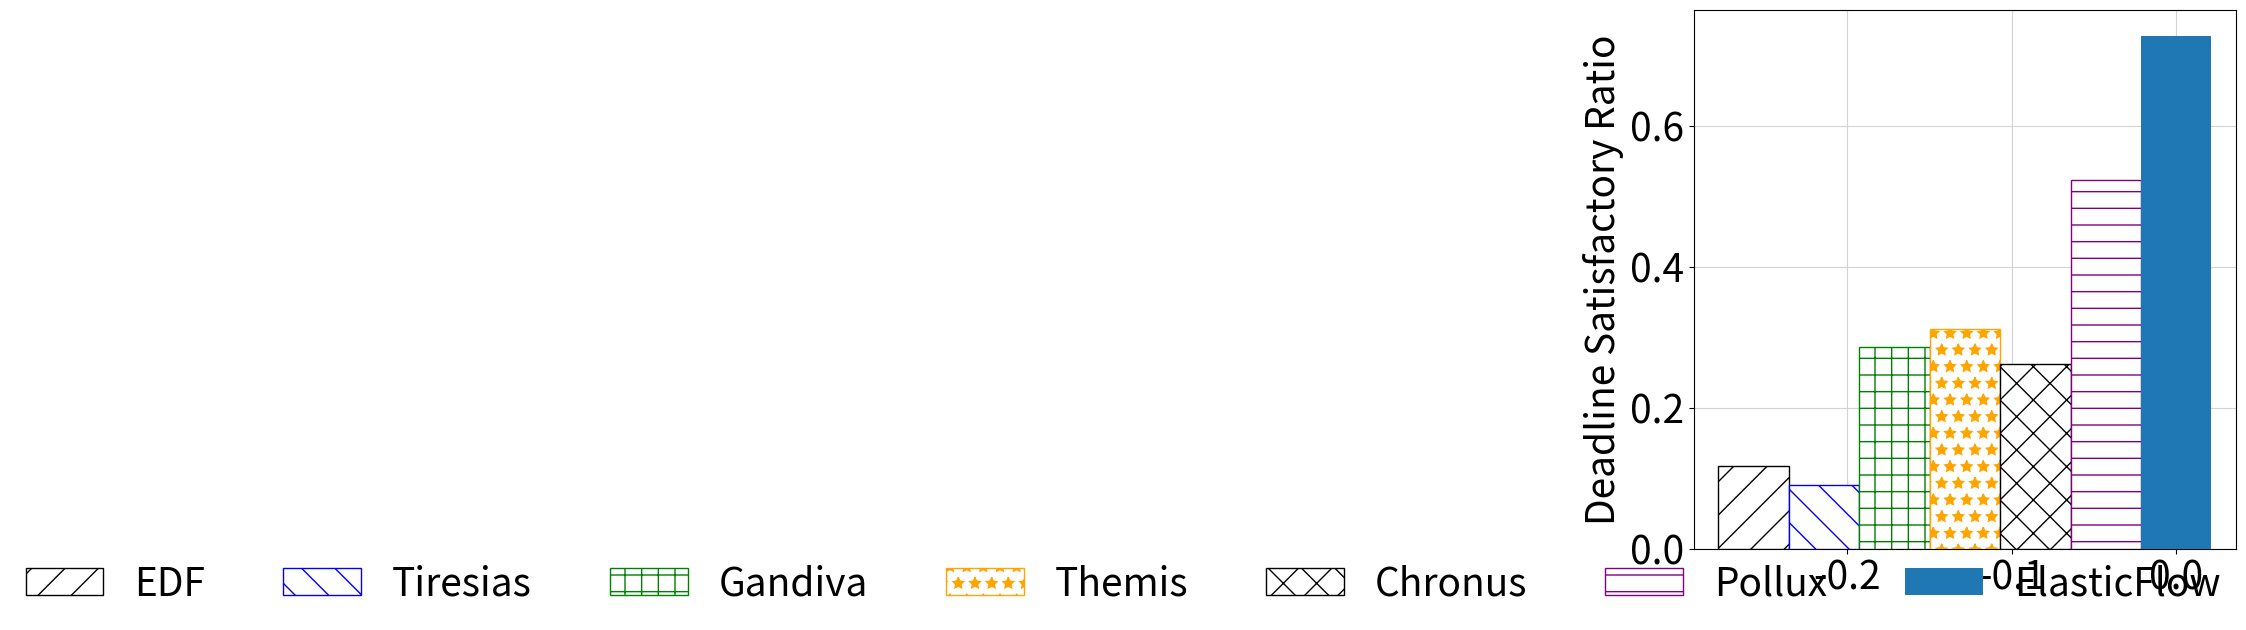

Source code (Python):
# This file can draw the subfigures for Figure 8(a) in our paper.
# Usage: 
# 1. Change the raw values accordingly (existing numbers are our test results)
# 2. python3 draw_fig8a.py
import matplotlib
import matplotlib.pyplot as plt
import numpy as np
import seaborn as sns

fontsizeValue=28

edf=[0.118]
gandiva = [0.09]
tiresias = [0.287]
themis=[0.312]
chronus = [0.262]
pollux = [0.523]
ef = [0.728]

x = np.arange(len(edf))  # the label locations

total_width, n = 0.3, 7
width = total_width / n
x = x - (total_width - width) / 2

fig, (ax1) = plt.subplots(1, 1, sharex=True)

plt.figure(figsize=(7, 7))
plt.grid(True, color="#D3D3D3", zorder=0)
l1 = plt.bar(x-3*width, edf, width, zorder=100,color='white',edgecolor='k',hatch='/')
l2 = plt.bar(x-2*width, gandiva, width, zorder=100,color='white',edgecolor='blue', hatch='\\')
l3 = plt.bar(x-1*width, tiresias, width, zorder=100,color='white',edgecolor='green', hatch='+')
l4 = plt.bar(x, themis, width, zorder=100,edgecolor='orange', hatch='*', color='white')
l5 = plt.bar(x+1*width, chronus, width, zorder=100,edgecolor='k', hatch='x', color='white')
l6 = plt.bar(x+2*width, pollux, width, zorder=100,edgecolor='purple', hatch='-', color='white')
l7 = plt.bar(x+3*width, ef, width, zorder=100)

#plt.xticks(x, label, fontsize=fontsizeValue)

#plt.xlabel("Cluster Size", fontsize=fontsizeValue)
plt.ylabel("Deadline Satisfactory Ratio", fontsize=fontsizeValue)

plt.tick_params(axis='both', which='major', labelsize=fontsizeValue)
#plt.tick_params(bottom=False, top=False, left=False, right=False)

d = .5  # proportion of vertical to horizontal extent o

plt.legend([l1, l2, l3, l4, l5, l6, l7], [
  'EDF', 'Tiresias', 'Gandiva', 'Themis', 'Chronus', 'Pollux', 'ElasticFlow'],fontsize=fontsizeValue,
  ncol=7,loc="best",bbox_to_anchor=(1,0),borderaxespad=0, frameon=False)
plt.savefig("fig8a.pdf")

